Run: headless pygame with SDL's dummy video driver; simulated clock (each Clock.tick advances the game by its frame time, no real sleeping); random seed 0; keys injected as events and as key.get_pressed() state; mouse plan: one left click at the window centre at the start of phase 2, then a move to the lower-right quarter at the start of phase 3.
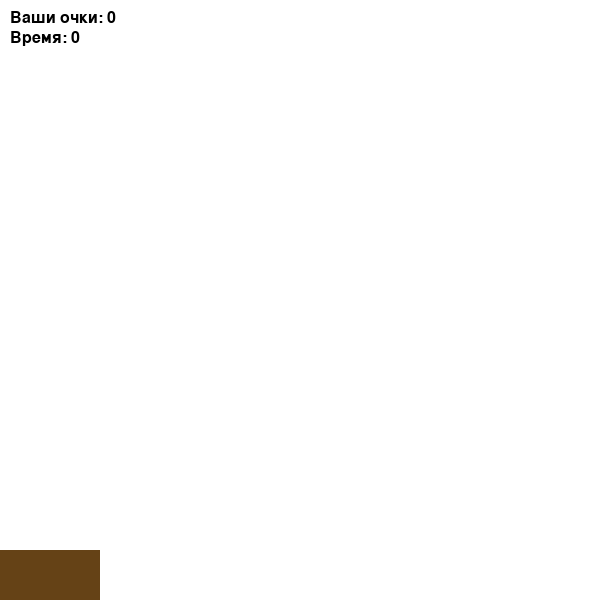
Frame 1 of 4 · flips 1–60 · no input
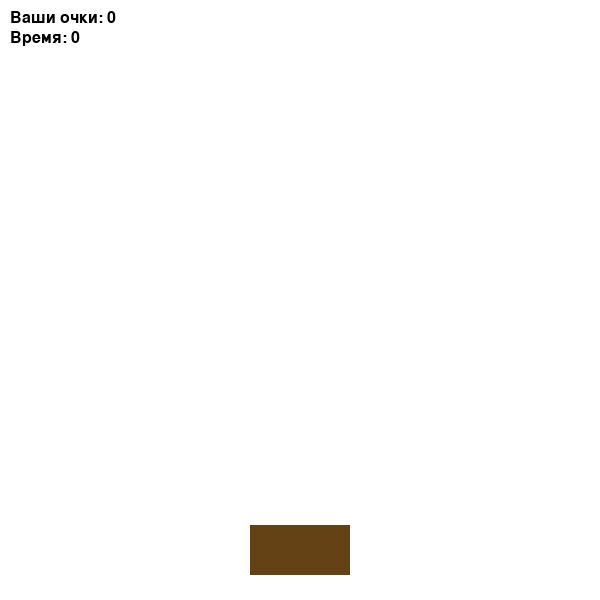
Frame 2 of 4 · flips 61–180 · clicked the window centre · tapped SPACE, RETURN · held RIGHT (→), D
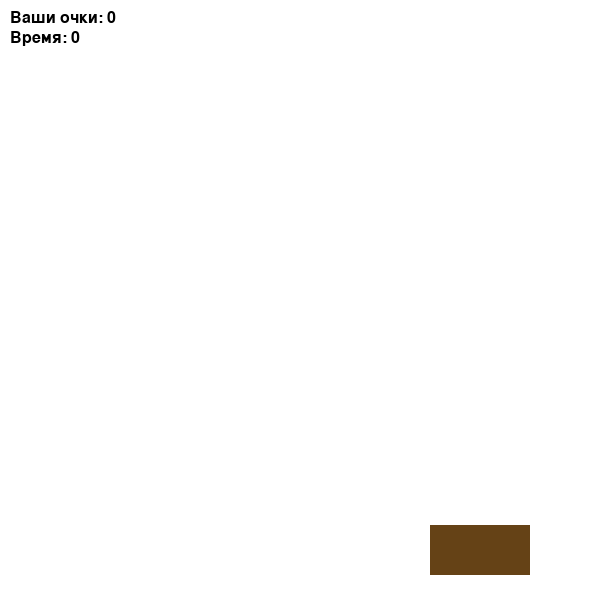
Frame 3 of 4 · flips 181–300 · moved the mouse to the lower-right quarter · held DOWN (↓), S
Frame 4 of 4 · flips 301–420 · held LEFT (←), A, UP (↑), W · screen unchanged from frame 3, image omitted

The pygame program that drew these frames:

import pygame as pg
import time
import random
class Game_Box():
    def __init__(self, window_width=600) -> None:
        """
        Параметры:
        window_width - ширина квадратного окна для pygame
        border - расстояние между клеточками
        """
        super().__init__()
        
        #Параметры окна pygame
        self.window_width = window_width #Ширина квадратного окна
        self.window_height = window_width

    def draw(self) -> None:
        #Берем стартовое время
        self.start_time = time.time()
        #Отрисовка первого решения через PyGame
        pg.init()#Инициализируем
        running = 1
        #создаем квадратное окошко размером window_width
        sc = pg.display.set_mode((self.window_width, self.window_height))
        
        #Создадим телегу
        wagon = Wagon(0, 50)
        wagon_rect = pg.Rect(wagon.pos_x, self.window_height-wagon.pos_y, 100, 50)
        #Лист медведей
        list_of_bears = []
        #Кол-во fps
        clock = pg.time.Clock()
        #Кол-во очков
        cnt = 0
        #Шрифт, которым рисую буковки
        font = pg.font.SysFont(None, 24)
        """
        random_time и past работают в совокупности, потому что 
        при использовании одного лишь random_time медведи спавнятся каждый кадр, выходит очень уж много.
        Поэтому я ограничиваю переменной past время последнего спавна
        """
        
        #Время, прошедшее с последнего спавна
        past = 0
        #Ловим события на доске
        while running:
            clock.tick(30)
            #Индексы тех медведей, которых следует удалить
            bad_indexes = []
            #Раз в какое время должны появляться медведи
            random_time = random.randint(2,3)
            #Получаю нынешнее время
            self.finish_time = time.time()
            #Получаю разницу в секундах от старта до нынешнего времени, до десятых
            now = round(self.finish_time-self.start_time, 1)
            #Спавню медведей в количестве 1-2 штуки раз в 2-3 секунды
            if now%random_time==0 and now - past > 0.5:
                for i in range(random.randint(1,2)):
                    b = Bear(random.randint(0, self.window_width), 10+random.randint(-250,0), 5, self.window_height-50)
                    list_of_bears.append(b)
                past = now
            #двигаю каждого медведя
            for i in list_of_bears:
                i.pos_y += i.speed
            #Получаю события на экране
            for event in pg.event.get():
                if event.type == pg.MOUSEMOTION:
                    # Определяем x, y нажатия на доске
                    x, y = event.pos
                    #двигаю корыто на экране
                    wagon_rect.center = (x,  self.window_height-wagon.pos_y)
            
            #Закрашиваю фон белым, чтобы не оставалось следов
            sc.fill((255,255,255))
            #Проверка на ряд условий: выход за границы, касания медведей
            for i in range(len(list_of_bears)):
                if list_of_bears[i].pos_y > list_of_bears[i].dead_line:
                    bad_indexes.append(i)
                elif pg.Rect(list_of_bears[i].pos_x, list_of_bears[i].pos_y, 30, 30).colliderect(wagon_rect):
                    cnt+=1
                    bad_indexes.append(i)
                else:
                    pg.draw.rect(sc, list_of_bears[i].color, (list_of_bears[i].pos_x, list_of_bears[i].pos_y, 30, 30))
            #Удаление элементов, которые удовлетворили прошлым условиям
            for i in range(len(bad_indexes)):
                del list_of_bears[bad_indexes[i]-i]
            #Рисую корыто
            pg.draw.rect(sc, wagon.color, wagon_rect)
            #Вырисовываю очки
            img = font.render('Ваши очки: '+str(cnt), True, (0,0,0))
            sc.blit(img, (10,10,40,10))
            #Вырисовываю время:
            time_render = font.render("Время: "+str(int(self.finish_time-self.start_time)), True, (0,0,0))
            sc.blit(time_render, (10,30,40,10))
            #Обновляю экран
            pg.display.update()

class Bear():
    def __init__(self, pos_x:int, pos_y:int, speed:int, dead_line:int,color=(160, 62, 41)) -> None:
        self.time_start = time.time()
        self.pos_x = pos_x
        self.pos_y = pos_y
        self.color = color
        self.speed = speed
        self.dead_line = dead_line
    
    def moving(self, speed):
        self.pos_y += speed
        if self.pos_y <= self.dead_line:
            self.color = (255,255,255)
        return self

class Wagon():
    def __init__(self, pos_x, pos_y, color=(101, 66, 22)) -> None:
        self.pos_x = pos_x
        self.pos_y = pos_y
        self.color = color

mw = Game_Box(600)
mw.draw()

            
